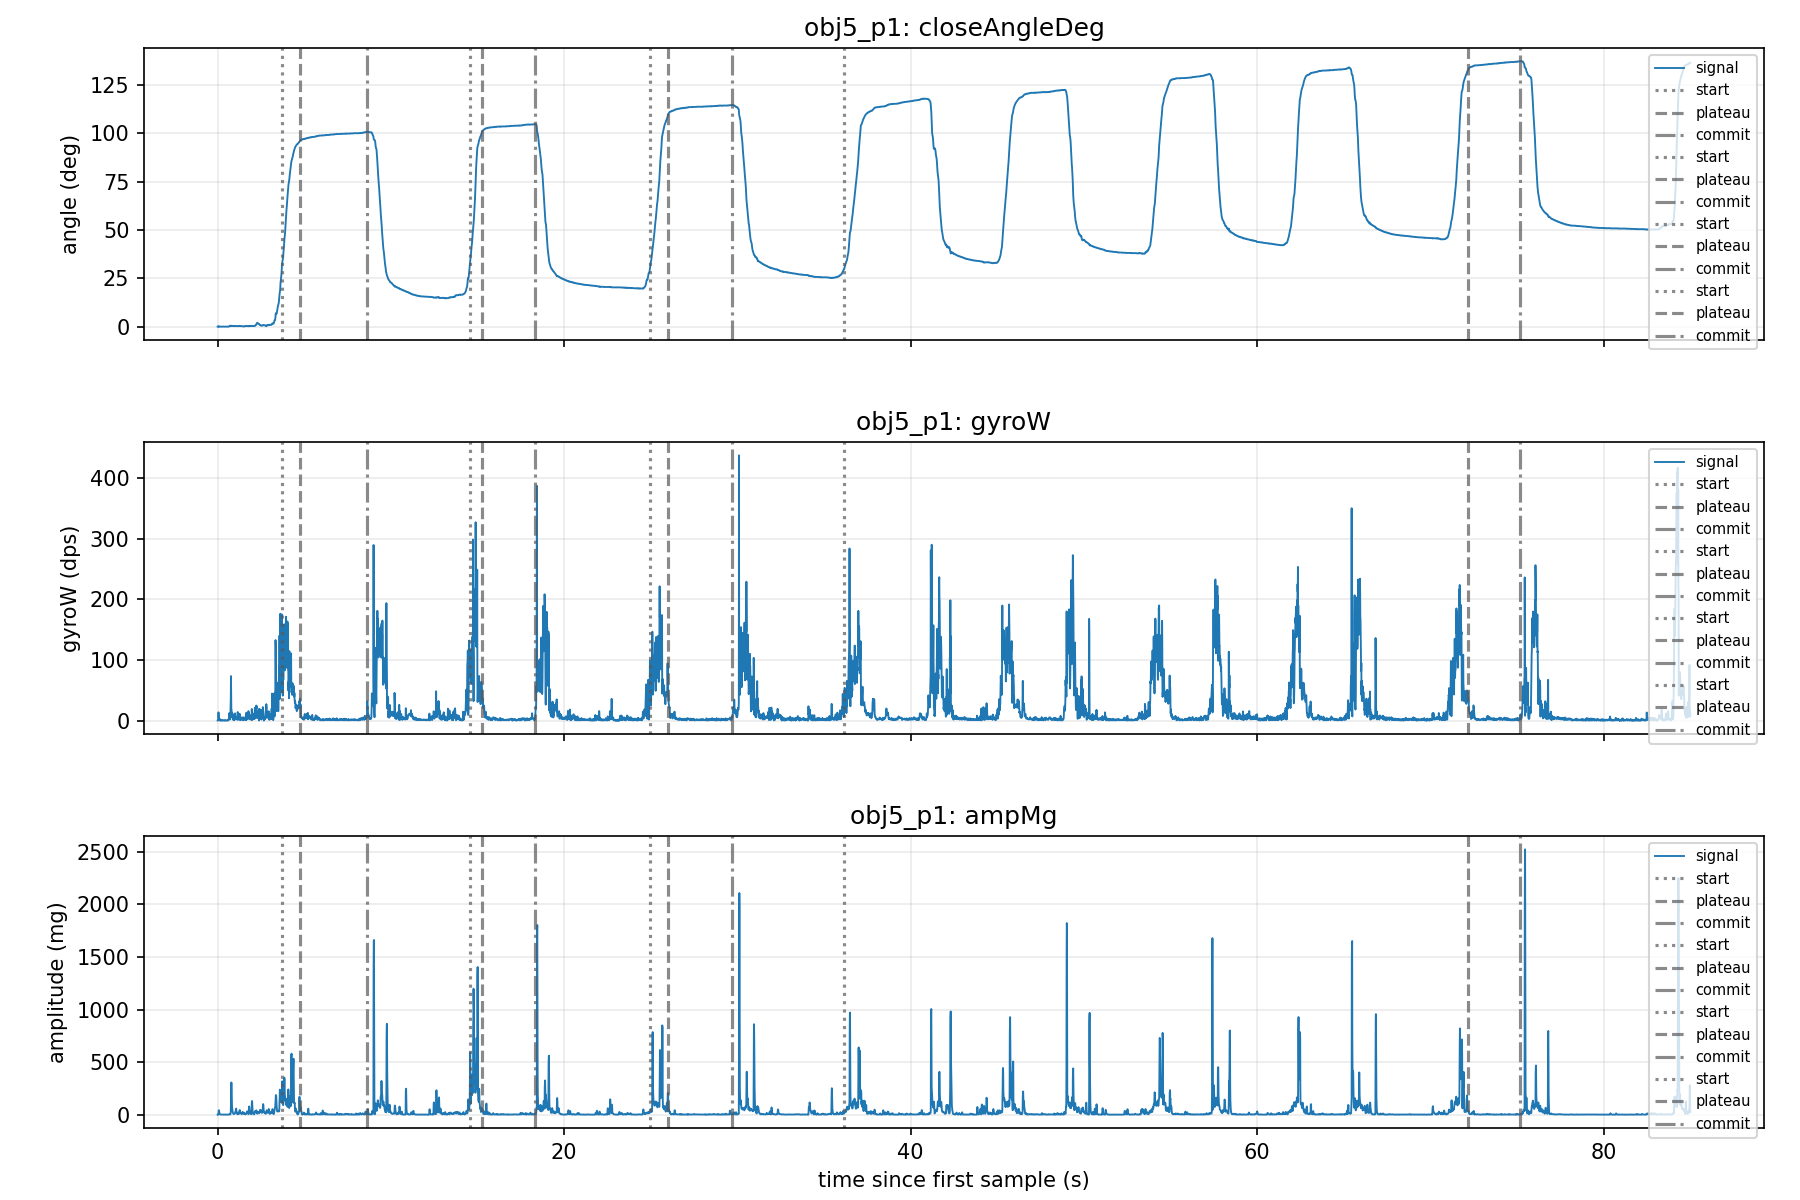

The table this chart was drawn from, first rows:
eventId, class, label, startMs, plateauMs, commitMs, openMs, closureMs, startAngle, plateauAngle, angleMoved, gyroPeak, gyroEnergy, impactA, ampPost100, ringdownDb, decayTauMs, ctXMean, ctYMean, ctZMean, angleSlopeDegS, releaseFastMs, releaseSlowMs, releaseSlowAngle
1, obj5_p1, 1, 26502, 27532, 31422, 33232, 1030, 31.4, 99.07, 64.5, 175.2, 6785, 174.3, 59.63, -9.317, 9448, 558, 247.7, 1314, 11.82, 600, 1740, 20.2
2, obj5_p1, 1, 37332, 38022, 41102, , 690, 30.5, 103.5, 69.4, 327.3, 11179, 69.19, 47.3, -3.304, 5050, 597.2, 145.9, 1212, 22.73, 330, 1420, 25.6
3, obj5_p1, 1, 47742, 48792, 52502, , 1050, 30.1, 113.4, 79.6, 221.6, 8777, 212.7, 63.11, -10.55, 9099, 531.5, 278.2, 1350, 29.48, 570, 1920, 31.6
4, obj5_p1, 1, 58972, 94932, 97952, , 35960, 30.5, 135.8, 103.5, 350.4, 99381, 151, 39.85, -11.57, 3663, 523, 311.6, 1337, 22.27, 760, 1950, 55.3
